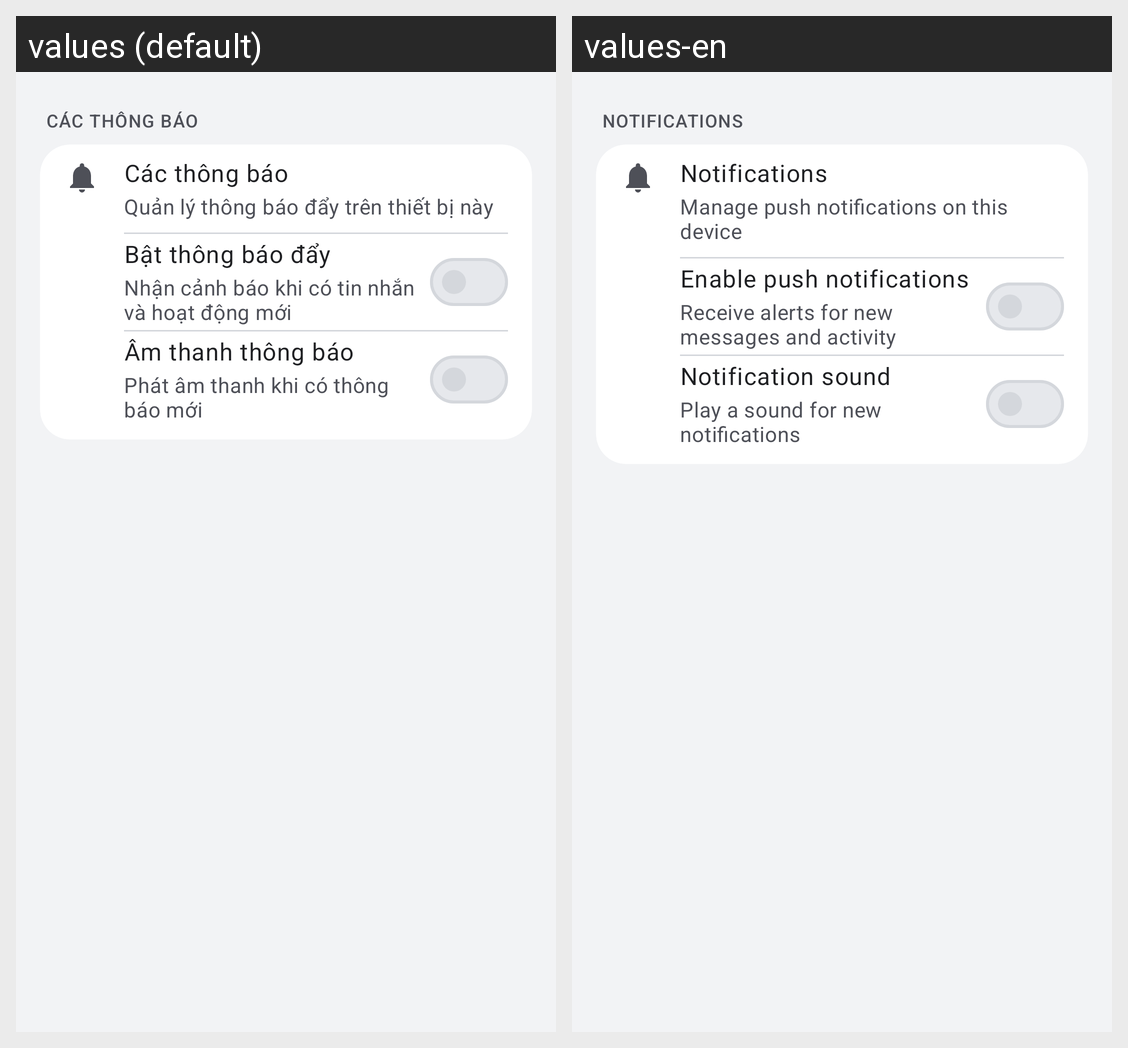

Locale-by-locale string values for the Android screen shown in this grid:
Android screen res/layout/fragment_push_config.xml rendered under 2 locales, left to right: values (default), values-en. Device: Nexus 5 (rendered at 1080×1920; each locale shown at half size, 540×960, under a caption strip naming it); theme Theme.Hubble.
Strings drawn on this screen, with the default value and each locale's value (text and hints the layout hard-codes, and strings that could not be matched under every locale, appear in the picture but are not listed):

settings_notifications
  values: Các thông báo
  values-en: Notifications

settings_notifications_summary
  values: Quản lý thông báo đẩy trên thiết bị này
  values-en: Manage push notifications on this device

settings_notifications_enable_title
  values: Bật thông báo đẩy
  values-en: Enable push notifications

settings_notifications_enable_summary
  values: Nhận cảnh báo khi có tin nhắn và hoạt động mới
  values-en: Receive alerts for new messages and activity

settings_notifications_sound_title
  values: Âm thanh thông báo
  values-en: Notification sound

settings_notifications_sound_summary
  values: Phát âm thanh khi có thông báo mới
  values-en: Play a sound for new notifications
